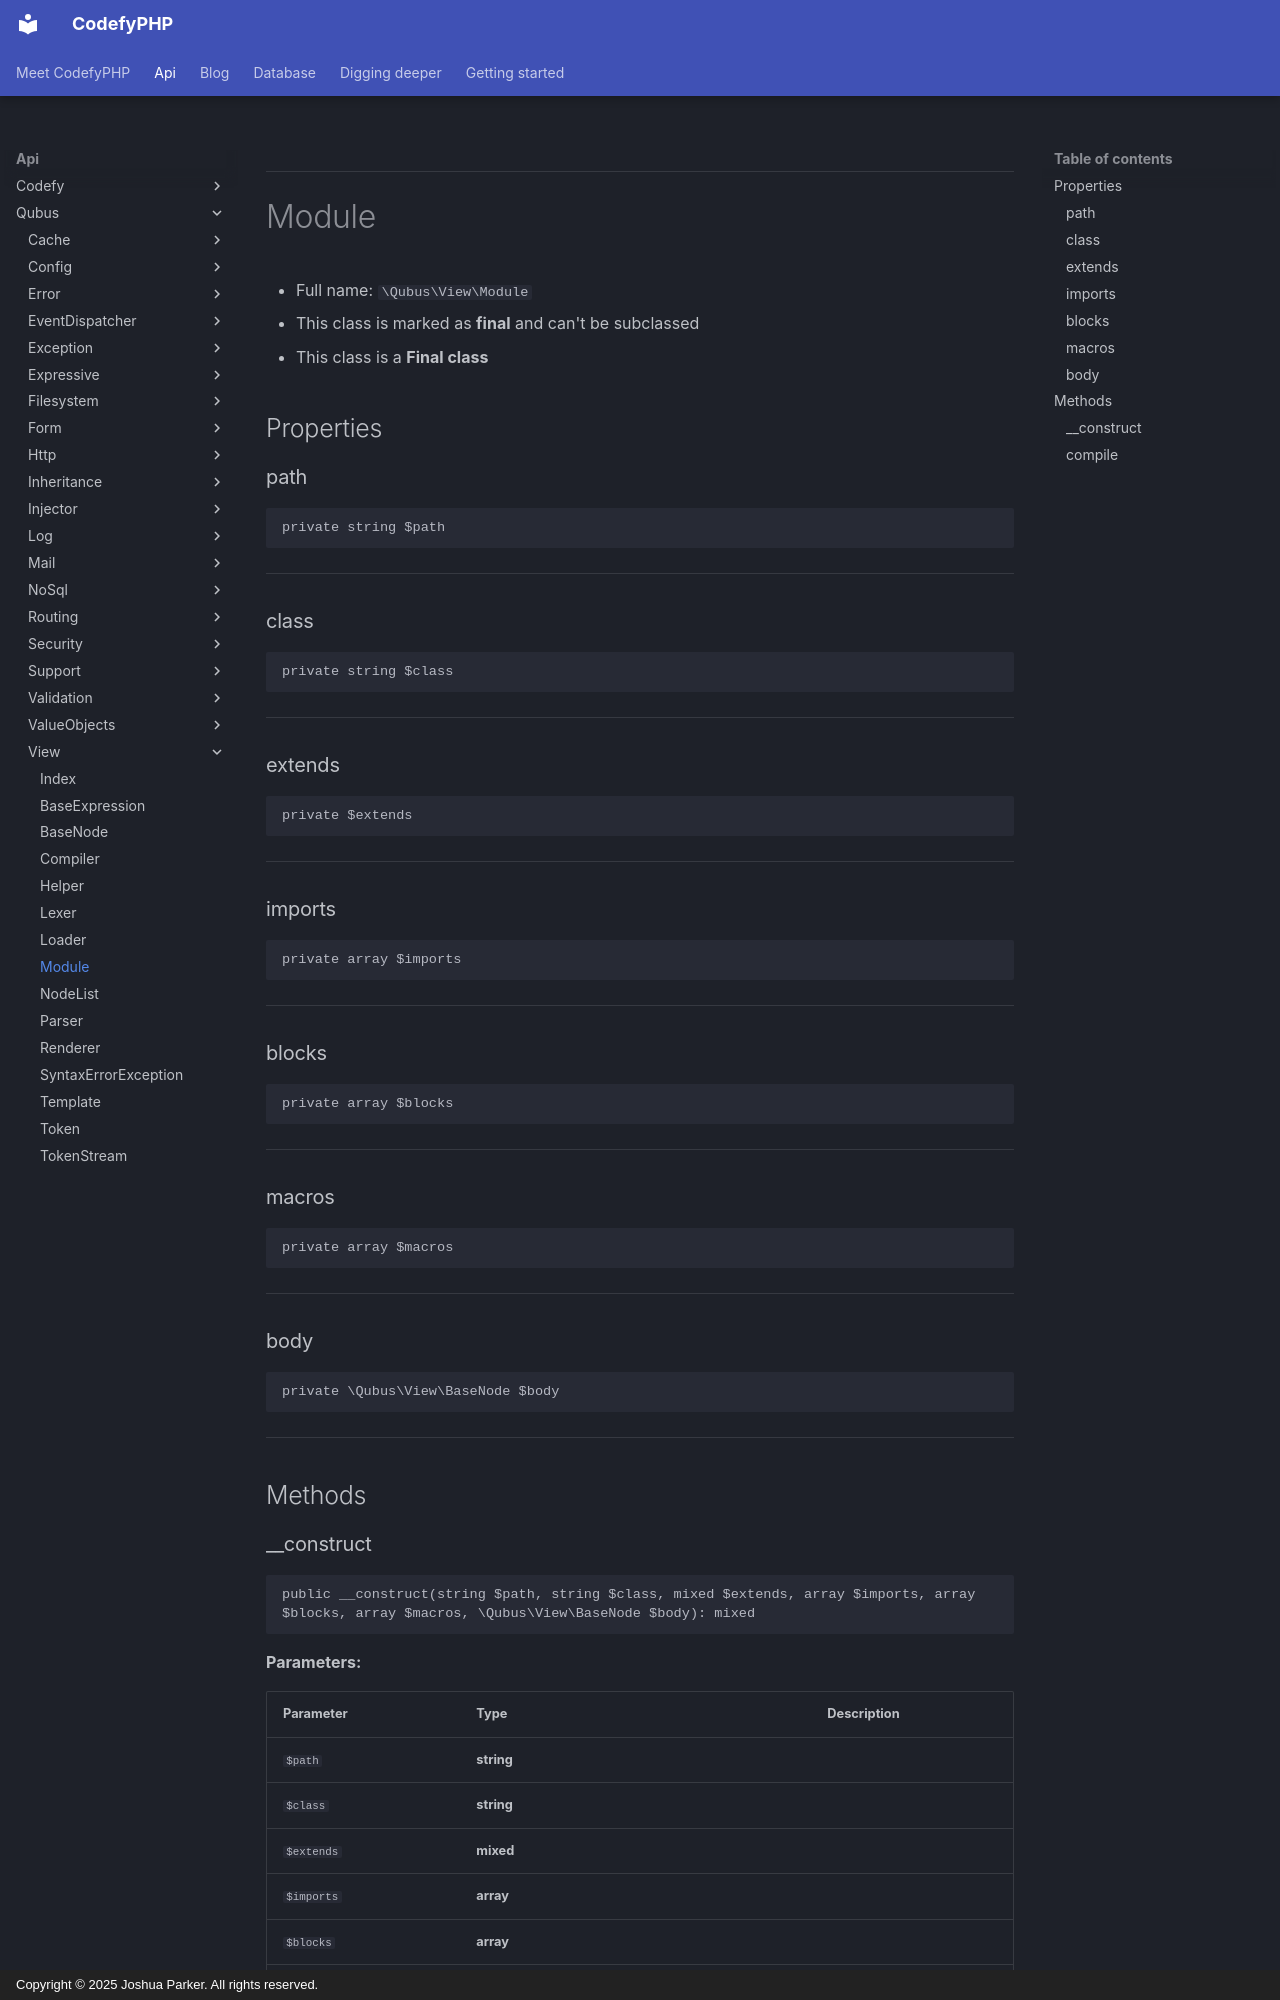

repository: codefyphp/docs · page: api/Qubus/View/Module/index.html · generator: mkdocs · copyright: Copyright © 2025 Joshua Parker. All rights reserved.

***

# Module





* Full name: `\Qubus\View\Module`
* This class is marked as **final** and can't be subclassed
* This class is a **Final class**



## Properties


### path



```php
private string $path
```






***

### class



```php
private string $class
```






***

### extends



```php
private $extends
```






***

### imports



```php
private array $imports
```






***

### blocks



```php
private array $blocks
```






***

### macros



```php
private array $macros
```






***

### body



```php
private \Qubus\View\BaseNode $body
```






***

## Methods
